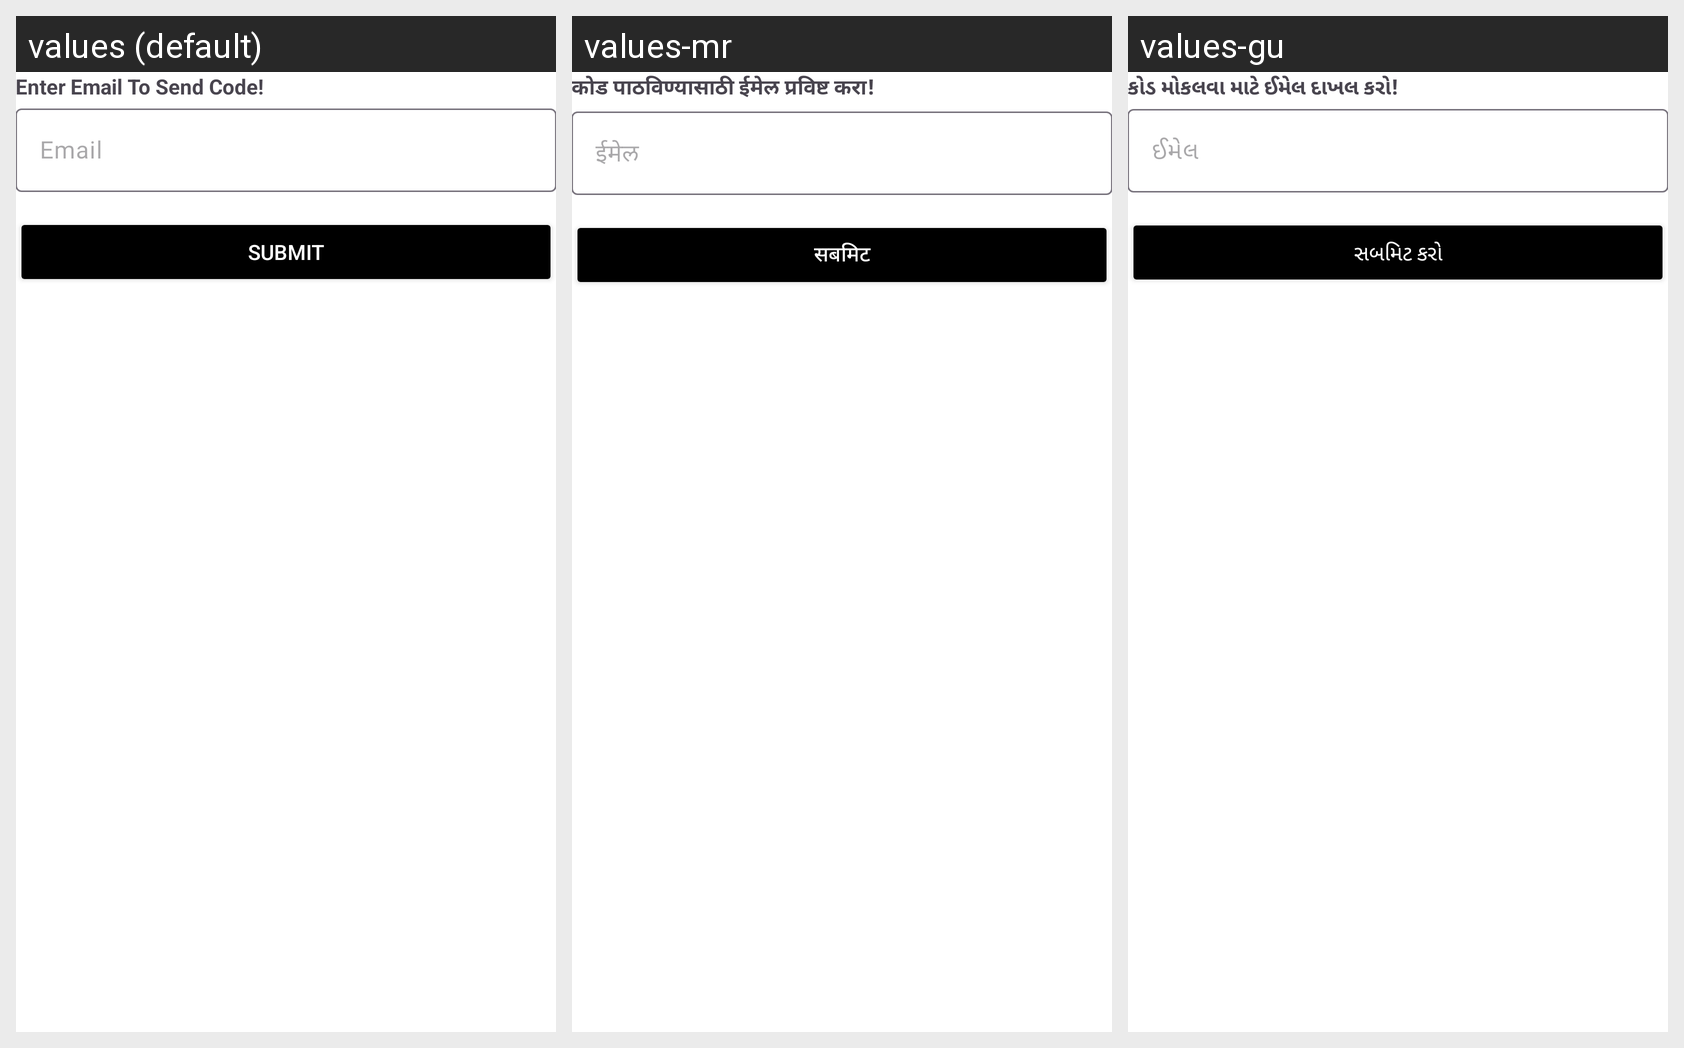

Locale-by-locale string values for the Android screen shown in this grid:
Android screen res/layout/fragment_bottom_sheet.xml rendered under 3 locales, left to right: values (default), values-mr, values-gu. Device: Nexus 5 (rendered at 1080×1920; each locale shown at half size, 540×960, under a caption strip naming it); theme Theme.ExpertHere.
Other locales in the repository, not shown: values-bn, values-hi, values-kn, values-ml, values-ta, values-te.
Strings drawn on this screen, with the default value and each locale's value (text and hints the layout hard-codes, and strings that could not be matched under every locale, appear in the picture but are not listed):

enter_email_to_send_code
  values: Enter Email To Send Code!
  values-mr: कोड पाठविण्यासाठी ईमेल प्रविष्ट करा!
  values-gu: કોડ મોકલવા માટે ઈમેલ દાખલ કરો!

email
  values: Email
  values-mr: ईमेल
  values-gu: ઈમેલ

submit
  values: Submit
  values-mr: सबमिट
  values-gu: સબમિટ કરો
